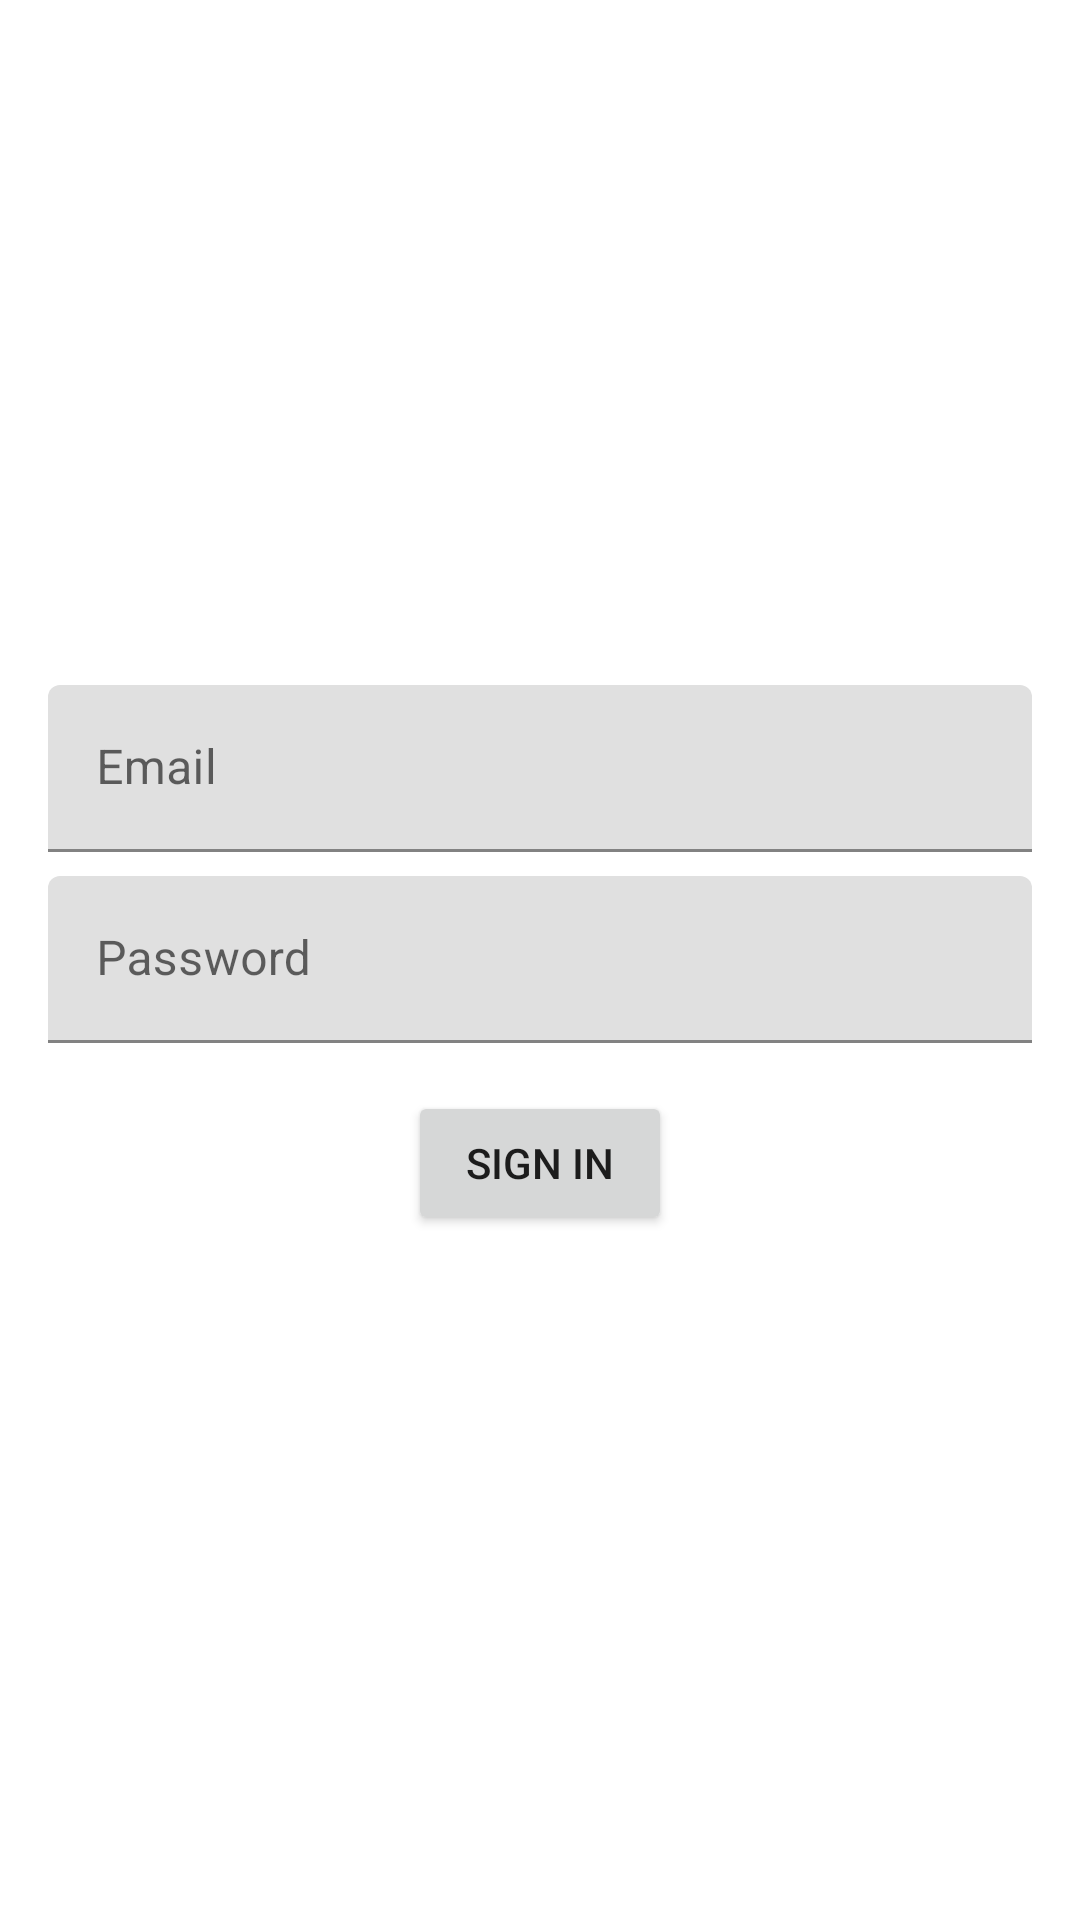

Here is an Android app screen rendered from its layout file. Give the layout XML and the strings, colors and styles it references.
<!-- AndroidManifest.xml: application theme AppTheme -->
<!-- res/layout/login_fragment.xml -->
<?xml version="1.0" encoding="utf-8"?>
<androidx.constraintlayout.widget.ConstraintLayout xmlns:android="http://schemas.android.com/apk/res/android"
    xmlns:app="http://schemas.android.com/apk/res-auto"
    xmlns:tools="http://schemas.android.com/tools"
    android:layout_width="match_parent"
    android:layout_height="match_parent"
    tools:context=".fragment.LoginFragment">

    <com.google.android.material.textfield.TextInputLayout
        android:id="@+id/usernameLayout"
        android:layout_width="match_parent"
        android:layout_height="wrap_content"
        android:layout_marginStart="16dp"
        android:layout_marginEnd="16dp"
        android:hint="@string/login_email_hint"
        app:layout_constraintBottom_toTopOf="@+id/passwordLayout"
        app:layout_constraintEnd_toEndOf="parent"
        app:layout_constraintStart_toStartOf="parent"
        app:layout_constraintTop_toTopOf="parent"
        app:layout_constraintVertical_chainStyle="packed">

        <com.google.android.material.textfield.TextInputEditText
            android:id="@+id/username"
            android:layout_width="match_parent"
            android:layout_height="wrap_content"
            android:inputType="textEmailAddress"
            android:selectAllOnFocus="true" />

    </com.google.android.material.textfield.TextInputLayout>

    <com.google.android.material.textfield.TextInputLayout
        android:id="@+id/passwordLayout"
        android:layout_width="0dp"
        android:layout_height="wrap_content"
        android:layout_marginTop="8dp"
        android:hint="@string/login_password_hint"
        app:layout_constraintBottom_toTopOf="@+id/login"
        app:layout_constraintEnd_toEndOf="@+id/usernameLayout"
        app:layout_constraintStart_toStartOf="@+id/usernameLayout"
        app:layout_constraintTop_toBottomOf="@+id/usernameLayout">

        <com.google.android.material.textfield.TextInputEditText
            android:id="@+id/password"
            android:layout_width="match_parent"
            android:layout_height="wrap_content"
            android:imeActionLabel="@string/login_sign_in"
            android:imeOptions="actionDone"
            android:inputType="textPassword"
            android:selectAllOnFocus="true" />

    </com.google.android.material.textfield.TextInputLayout>

    <Button
        android:id="@+id/login"
        android:layout_width="wrap_content"
        android:layout_height="wrap_content"
        android:layout_marginTop="16dp"
        android:text="@string/login_sign_in"
        app:layout_constraintBottom_toBottomOf="parent"
        app:layout_constraintEnd_toEndOf="@+id/passwordLayout"
        app:layout_constraintHorizontal_bias="0.5"
        app:layout_constraintStart_toStartOf="@+id/passwordLayout"
        app:layout_constraintTop_toBottomOf="@+id/passwordLayout" />

</androidx.constraintlayout.widget.ConstraintLayout>
<!-- resources referenced by this layout -->
<resources>
  <string name="login_email_hint">Email</string>
  <string name="login_password_hint">Password</string>
  <string name="login_sign_in">Sign in</string>
  <style name="AppTheme" parent="Theme.MaterialComponents.Light.DarkActionBar">
          
          <item name="colorPrimary">@color/colorPrimary</item>
          <item name="colorPrimaryVariant">@color/colorPrimaryVariant</item>
          <item name="colorOnPrimary">@color/colorOnPrimary</item>
          <item name="colorSecondary">@color/colorSecondary</item>
          <item name="colorSecondaryVariant">@color/colorSecondaryVariant</item>
          <item name="colorOnSecondary">@color/colorOnSecondary</item>
          
          <item name="colorPrimaryDark">@color/colorPrimaryVariant</item>
          <item name="colorAccent">@color/colorSecondary</item>
  
          <item name="bottomSheetDialogTheme">@style/AppBottomSheetDialogTheme</item>
      </style>
  <color name="colorPrimary">#673ab7</color>
  <color name="colorPrimaryVariant">#320b86</color>
  <color name="colorOnPrimary">#ffffff</color>
  <color name="colorSecondary">#ff3d00</color>
  <color name="colorSecondaryVariant">#c30000</color>
  <color name="colorOnSecondary">#ffffff</color>
  <style name="AppBottomSheetDialogTheme" parent="Theme.MaterialComponents.Light.BottomSheetDialog">
          <item name="bottomSheetStyle">@style/AppModalStyle</item>
      </style>
  <style name="AppModalStyle" parent="Widget.Design.BottomSheet.Modal">
          <item name="android:background">@drawable/round_top_corners</item>
      </style>
</resources>
